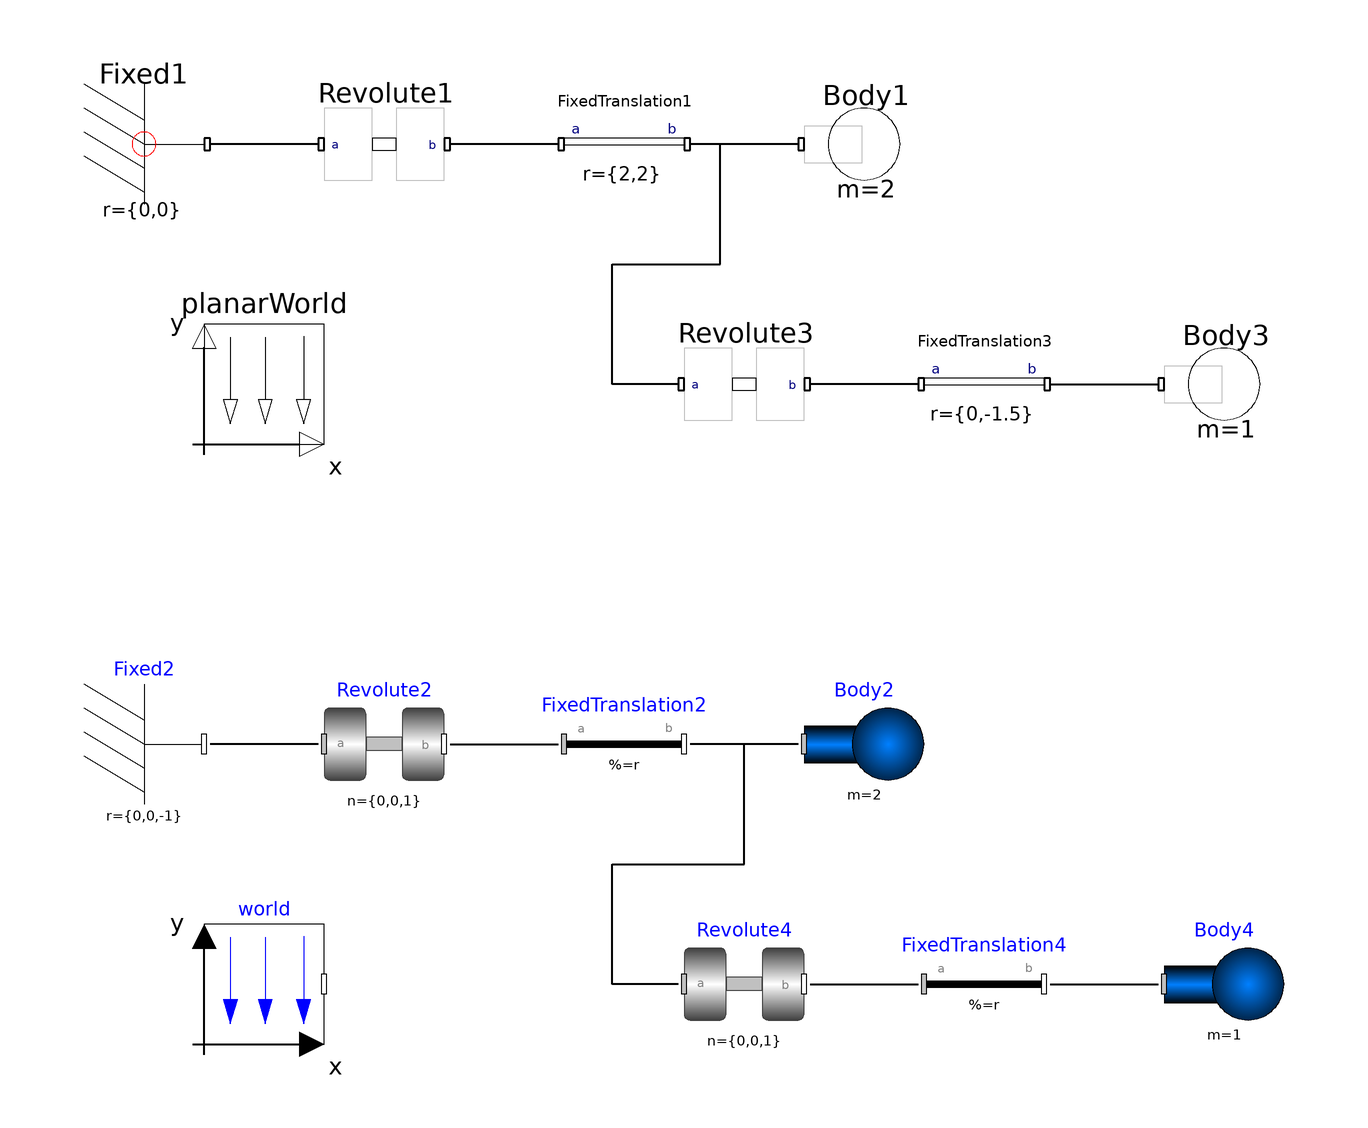

This picture is the connection diagram that the Modelica source below describes through its graphical annotations.

model DoublePendulum "double pendulum"
                           extends Modelica.Icons.Example;
        PlanarMechanics.Parts.Fixed Fixed1 annotation (extent=[-100,60; -80,80]);
        PlanarMechanics.Joints.Revolute Revolute1(initType=Modelica.Mechanics.
              MultiBody.Types.Init.PositionVelocity)
                                                  annotation (extent=[-60,60; -40,80]);
        PlanarMechanics.Parts.FixedTranslation FixedTranslation1(r={2,2})
          annotation (extent=[-20,60; 0,80]);
        annotation (Diagram, preferedView="info", experiment(StopTime=10, NumberOfIntervals=2500),
      Documentation(info="<html>
This example presents a double pendulum.
<p>
<img src=\"../Images/DoublePendulum.png\">
</p>
<p>
The model is confronted with its equivalence of the Modelica.Mechanics.MultiBody library.
</html>"));
        inner Modelica.Mechanics.MultiBody.World world(nominalLength=5)
          annotation (extent=[-80,-80; -60,-60]);
        Modelica.Mechanics.MultiBody.Parts.Fixed Fixed2(r={0,0,-1})
          annotation (extent=[-100,-40; -80,-20]);
        Modelica.Mechanics.MultiBody.Parts.FixedTranslation FixedTranslation2(r={2,2,
              0}) annotation (extent=[-20,-40; 0,-20]);
        Modelica.Mechanics.MultiBody.Joints.Revolute Revolute2(initType=
              Modelica.Mechanics.MultiBody.Types.Init.PositionVelocity)
          annotation (extent=[-60,-40; -40,-20]);
        PlanarMechanics.Joints.Revolute Revolute3(initType=Modelica.Mechanics.
              MultiBody.Types.Init.PositionVelocity)
                                                  annotation (extent=[0,20; 20,40]);
        PlanarMechanics.Parts.FixedTranslation FixedTranslation3(r={0,-1.5})
          annotation (extent=[40,20; 60,40]);
        PlanarMechanics.Parts.Body Body3(m=1, J=0) annotation (extent=[80,20; 100,40]);
        Modelica.Mechanics.MultiBody.Parts.Body Body4(
          m=1,
          I_11=0,
          I_22=0,
          I_33=0) annotation (extent=[80,-80; 100,-60]);
        Modelica.Mechanics.MultiBody.Parts.FixedTranslation FixedTranslation4(r={0,-1.5,
              0}) annotation (extent=[40,-80; 60,-60]);
        Modelica.Mechanics.MultiBody.Joints.Revolute Revolute4(initType=
              Modelica.Mechanics.MultiBody.Types.Init.PositionVelocity)
          annotation (extent=[0,-80; 20,-60]);
        PlanarMechanics.Parts.Body Body1(     J=0, m=2)
                                                   annotation (extent=[20,60; 40,80]);
        Modelica.Mechanics.MultiBody.Parts.Body Body2(
          I_11=0,
          I_22=0,
          I_33=0,
          m=2)    annotation (extent=[20,-40; 40,-20]);
        inner PlanarMechanics.PlanarWorld planarWorld(nominalLength=5)
          annotation (extent=[-80,20; -60,40]);
      equation
        connect(Revolute1.frame_a, Fixed1.frame_b) annotation (points=[-61,70; -79,70],
            style(
            color=0,
            rgbcolor={0,0,0},
            thickness=2,
            fillColor=83,
            rgbfillColor={255,170,255},
            fillPattern=1));
        connect(FixedTranslation1.frame_a, Revolute1.frame_b) annotation (points=[-21,
              70; -39,70], style(
            color=0,
            rgbcolor={0,0,0},
            thickness=2));
        connect(Revolute2.frame_a, Fixed2.frame_b) annotation (points=[-61,-30; -79,
              -30], style(
            color=0,
            rgbcolor={0,0,0},
            thickness=2));
        connect(Revolute2.frame_b, FixedTranslation2.frame_a) annotation (points=[-39,
              -30; -21,-30], style(
            color=0,
            rgbcolor={0,0,0},
            thickness=2));
        connect(FixedTranslation3.frame_b, Body3.frame_a) annotation (points=[61,30;
              79,30], style(
            color=0,
            rgbcolor={0,0,0},
            thickness=2));
        connect(FixedTranslation3.frame_a, Revolute3.frame_b) annotation (points=[39,
              30; 21,30], style(
            color=0,
            rgbcolor={0,0,0},
            thickness=2));
        connect(Revolute3.frame_a, FixedTranslation1.frame_b) annotation (points=[-1,
              30; -12,30; -12,50; 6,50; 6,70; 1,70], style(
            color=0,
            rgbcolor={0,0,0},
            thickness=2));
        connect(Revolute4.frame_b, FixedTranslation4.frame_a) annotation (points=[21,
              -70; 39,-70], style(
            color=0,
            rgbcolor={0,0,0},
            thickness=2));
        connect(FixedTranslation4.frame_b, Body4.frame_a) annotation (points=[61,-70;
              79,-70], style(
            color=0,
            rgbcolor={0,0,0},
            thickness=2));
        connect(Revolute4.frame_a, FixedTranslation2.frame_b) annotation (points=[-1,
              -70; -12,-70; -12,-50; 10,-50; 10,-30; 1,-30], style(
            color=0,
            rgbcolor={0,0,0},
            thickness=2));
        connect(Body1.frame_a, FixedTranslation1.frame_b) annotation (points=[19,70;
              1,70], style(
            color=0,
            rgbcolor={0,0,0},
            thickness=2,
            fillColor=7,
            rgbfillColor={255,255,255},
            fillPattern=1));
        connect(Body2.frame_a, FixedTranslation2.frame_b) annotation (points=[19,-30;
              1,-30], style(
            color=0,
            rgbcolor={0,0,0},
            thickness=2,
            fillColor=7,
            rgbfillColor={255,255,255},
            fillPattern=1));
      end DoublePendulum;